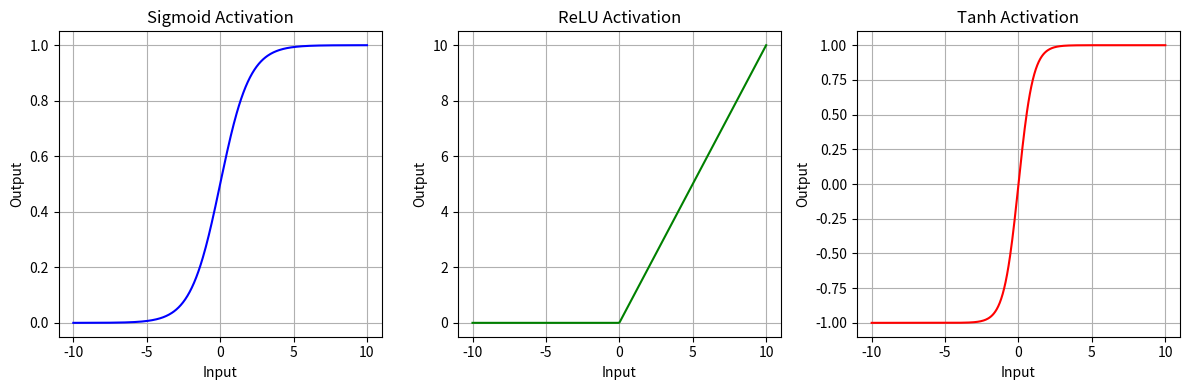

Write the Python code that produced this figure.
#WAP to Visualize Activation Functions (Sigmoid, ReLU, Tanh).

import numpy as np
import matplotlib.pyplot as plt

def sigmoid(x):
    return 1 / (1 + np.exp(-x))

def relu(x):
    return np.maximum(0, x)

def tanh(x):
    return np.tanh(x)

x = np.linspace(-10, 10, 400)
y_sigmoid = sigmoid(x)
y_relu = relu(x)
y_tanh = tanh(x)

plt.figure(figsize=(12, 4))

# Sigmoid
plt.subplot(1, 3, 1)
plt.plot(x, y_sigmoid, color='blue')
plt.title('Sigmoid Activation')
plt.grid(True)
plt.xlabel('Input')
plt.ylabel('Output')

# ReLU
plt.subplot(1, 3, 2)
plt.plot(x, y_relu, color='green')
plt.title('ReLU Activation')
plt.grid(True)
plt.xlabel('Input')
plt.ylabel('Output')

# Tanh
plt.subplot(1, 3, 3)
plt.plot(x, y_tanh, color='red')
plt.title('Tanh Activation')
plt.grid(True)
plt.xlabel('Input')
plt.ylabel('Output')

# Display plots
plt.tight_layout()
plt.show()
